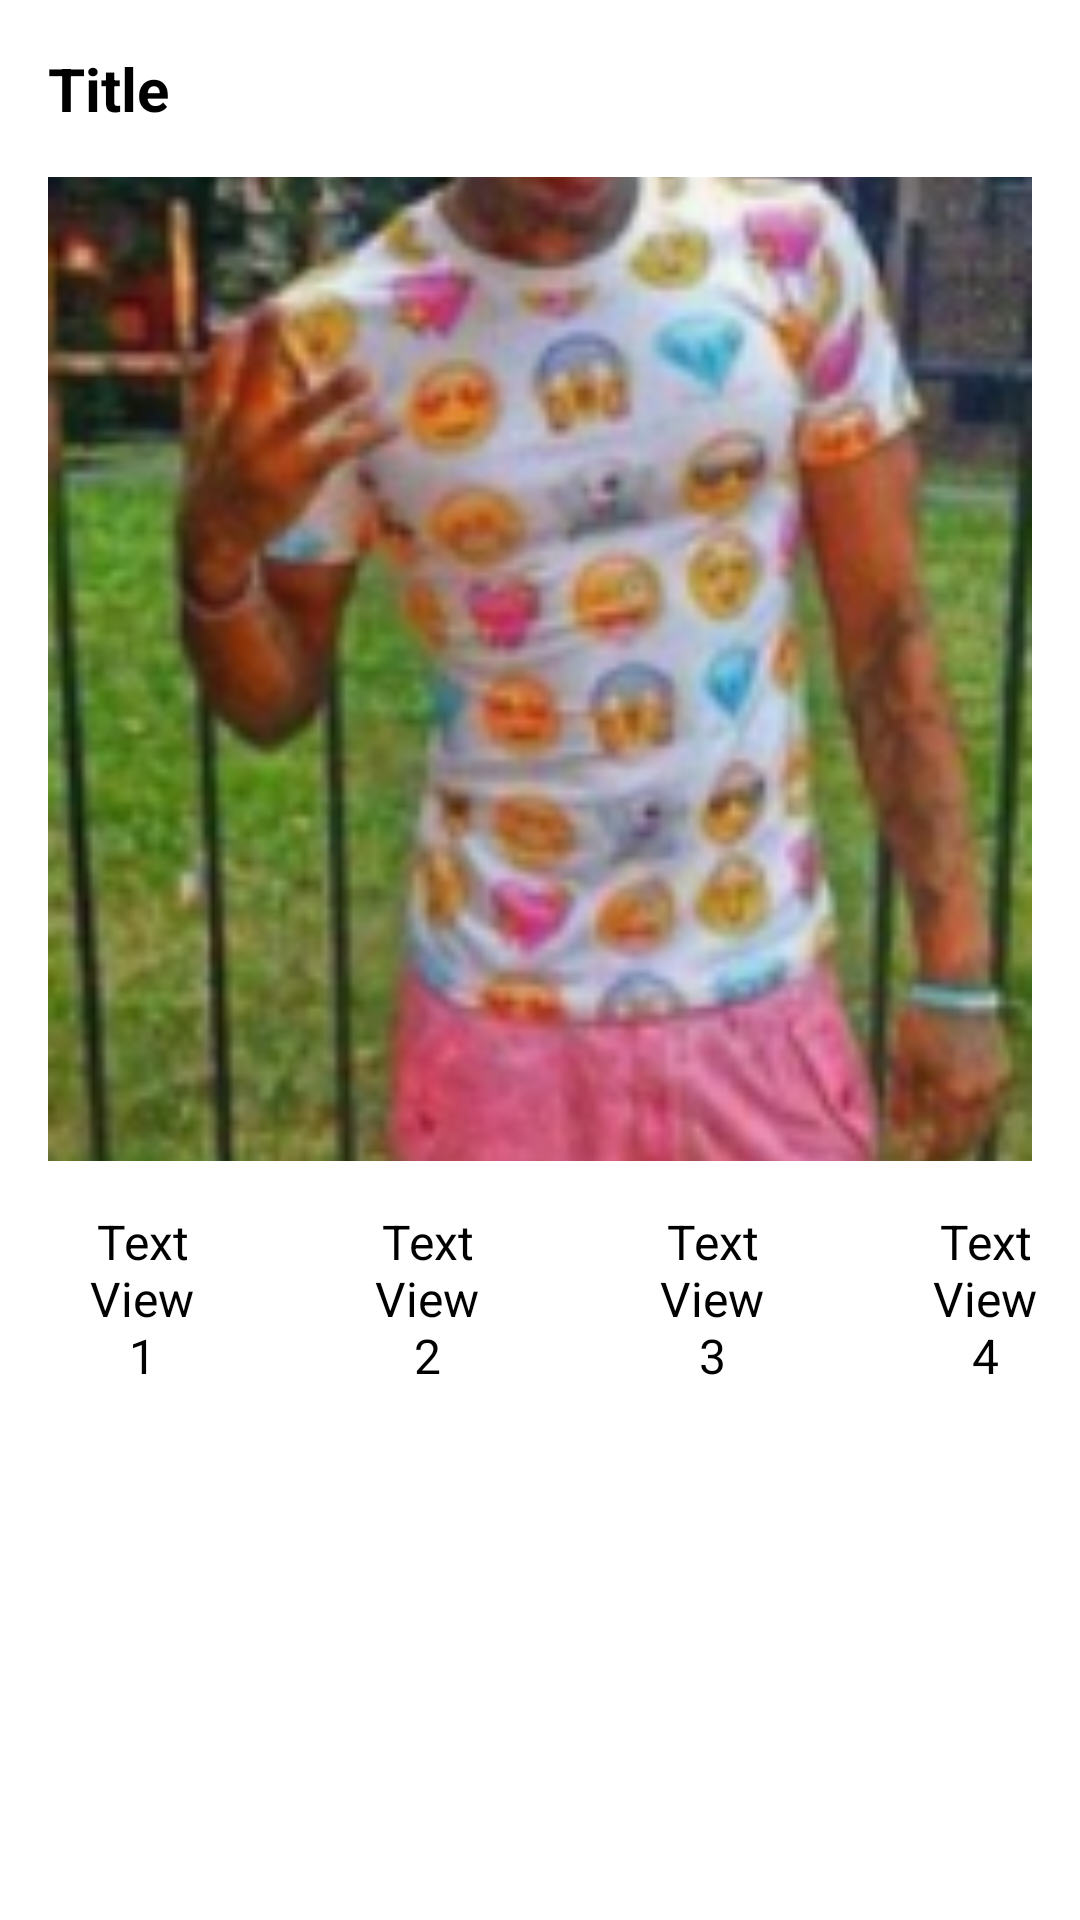

Write the Android layout XML for this screen, with the resource values it uses.
<!-- AndroidManifest.xml: application theme Theme.ClosetCompanion -->
<!-- res/layout/fragment_clothes_details.xml -->
<?xml version="1.0" encoding="utf-8"?>
<androidx.constraintlayout.widget.ConstraintLayout
    xmlns:android="http://schemas.android.com/apk/res/android"
    xmlns:app="http://schemas.android.com/apk/res-auto"
    android:layout_width="match_parent"
    android:layout_height="wrap_content">

    <TextView
        android:id="@+id/titleTextView"
        android:layout_width="0dp"
        android:layout_height="wrap_content"
        android:layout_marginStart="16dp"
        android:layout_marginTop="16dp"
        android:layout_marginEnd="16dp"
        android:text="Title"
        android:textColor="@android:color/black"
        android:textSize="20sp"
        android:textStyle="bold"
        app:layout_constraintEnd_toEndOf="parent"
        app:layout_constraintStart_toStartOf="parent"
        app:layout_constraintTop_toTopOf="parent" />

    <ImageView
        android:id="@+id/imageView"
        android:layout_width="0dp"
        android:layout_height="0dp"
        android:layout_marginTop="16dp"
        android:scaleType="centerCrop"
        app:layout_constraintDimensionRatio="1:1"
        app:layout_constraintEnd_toEndOf="@id/titleTextView"
        app:layout_constraintStart_toStartOf="@id/titleTextView"
        app:layout_constraintTop_toBottomOf="@id/titleTextView"
        app:srcCompat="@drawable/fit" />

    <TextView
        android:id="@+id/textView1"
        android:layout_width="0dp"
        android:layout_height="wrap_content"
        android:layout_marginStart="16dp"
        android:layout_marginTop="16dp"
        android:layout_marginEnd="16dp"
        android:gravity="center"
        android:text="TextView 1"
        android:textColor="@android:color/black"
        android:textSize="16sp"
        app:layout_constraintEnd_toStartOf="@id/textView2"
        app:layout_constraintStart_toStartOf="parent"
        app:layout_constraintTop_toBottomOf="@id/imageView" />

    <TextView
        android:id="@+id/textView2"
        android:layout_width="0dp"
        android:layout_height="wrap_content"
        android:layout_marginStart="16dp"
        android:layout_marginTop="16dp"
        android:layout_marginEnd="16dp"
        android:gravity="center"
        android:text="TextView 2"
        android:textColor="@android:color/black"
        android:textSize="16sp"
        app:layout_constraintEnd_toStartOf="@id/textView3"
        app:layout_constraintStart_toEndOf="@id/textView1"
        app:layout_constraintTop_toBottomOf="@id/imageView" />

    <TextView
        android:id="@+id/textView3"
        android:layout_width="0dp"
        android:layout_height="wrap_content"
        android:layout_marginStart="16dp"
        android:layout_marginTop="16dp"
        android:layout_marginEnd="16dp"
        android:gravity="center"
        android:text="TextView 3"
        android:textColor="@android:color/black"
        android:textSize="16sp"
        app:layout_constraintEnd_toStartOf="@id/textView4"
        app:layout_constraintStart_toEndOf="@id/textView2"
        app:layout_constraintTop_toBottomOf="@id/imageView" />

    <TextView
        android:id="@+id/textView4"
        android:layout_width="0dp"
        android:layout_height="wrap_content"
        android:layout_marginStart="12dp"
        android:layout_marginTop="16dp"
        android:gravity="center"
        android:text="TextView 4"
        android:textColor="@android:color/black"
        android:textSize="16sp"
        app:layout_constraintEnd_toEndOf="parent"
        app:layout_constraintStart_toEndOf="@id/textView3"
        app:layout_constraintTop_toBottomOf="@id/imageView" />

</androidx.constraintlayout.widget.ConstraintLayout>
<!-- resources referenced by this layout -->
<resources>
  <!-- drawable fit: png bitmap (drawable, 52323 bytes) -->
  <style name="Theme.ClosetCompanion" parent="Theme.MaterialComponents.DayNight.DarkActionBar">
          
          <item name="colorPrimary">@color/purple_500</item>
          <item name="colorPrimaryVariant">@color/purple_700</item>
          <item name="colorOnPrimary">@color/white</item>
          
          <item name="colorSecondary">@color/teal_200</item>
          <item name="colorSecondaryVariant">@color/teal_700</item>
          <item name="colorOnSecondary">@color/black</item>
          
          <item name="android:statusBarColor">?attr/colorPrimaryVariant</item>
          
      </style>
  <!-- not gathered from this repository: default colours our renderer supplied (Android Studio template values) -->
  <color name="purple_500">#FF6200EE</color>
  <color name="purple_700">#FF3700B3</color>
  <color name="teal_200">#FF03DAC5</color>
  <color name="teal_700">#FF018786</color>
  <color name="black">#FF000000</color>
  <color name="white">#FFFFFFFF</color>
</resources>
